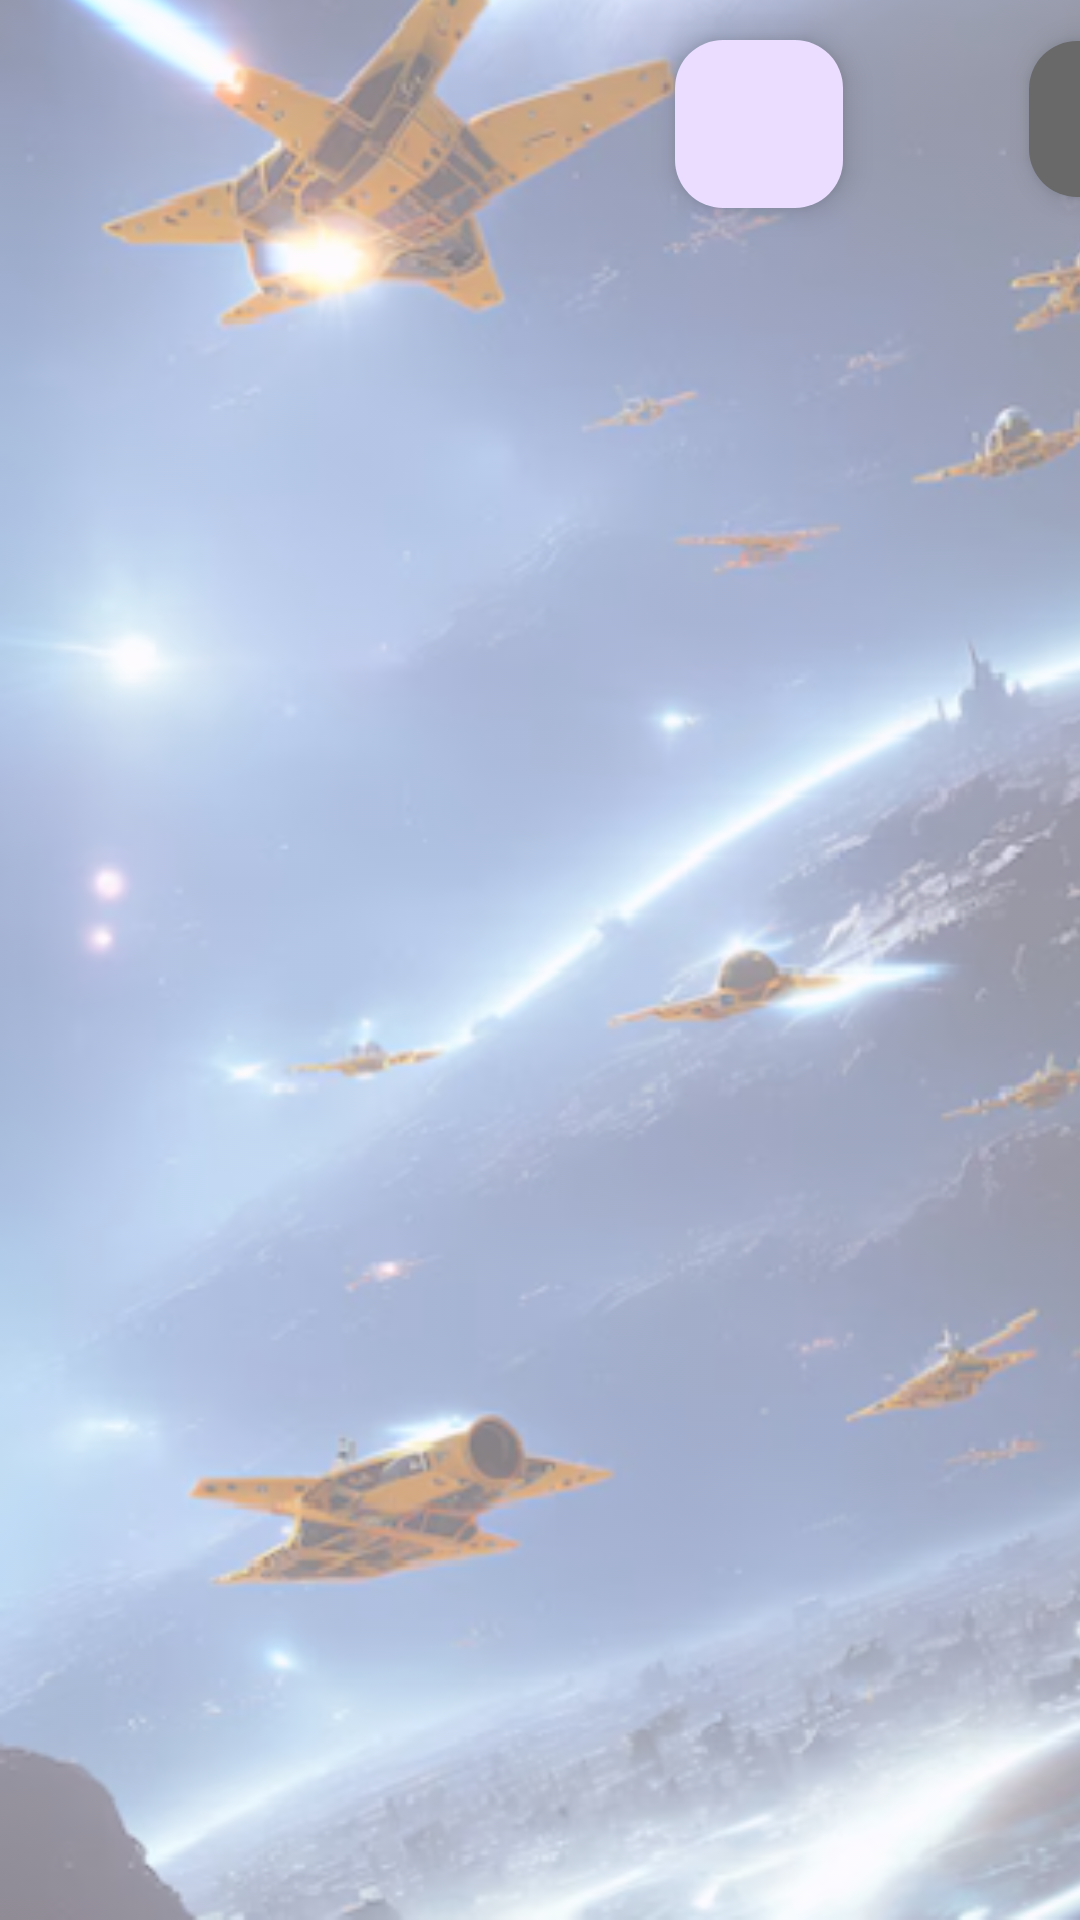

Here is an Android app screen rendered from its layout file. Give the layout XML and the strings, colors and styles it references.
<!-- AndroidManifest.xml: application theme Theme.DesafioTopDarkCliente -->
<!-- res/layout/fragment_fragmento_v_misiones.xml -->
<?xml version="1.0" encoding="utf-8"?>
<androidx.constraintlayout.widget.ConstraintLayout xmlns:android="http://schemas.android.com/apk/res/android"
    xmlns:app="http://schemas.android.com/apk/res-auto"
    xmlns:tools="http://schemas.android.com/tools"
    android:layout_width="match_parent"
    android:layout_height="match_parent"
    tools:context=".ui.FragmentoVMisiones">

    <ImageView
        android:id="@+id/imFondoMisionesV"
        android:layout_width="412dp"
        android:layout_height="734dp"
        android:alpha="0.5"
        android:src="@drawable/fondo_misiones_vader"
        app:layout_constraintBottom_toBottomOf="parent"
        app:layout_constraintEnd_toEndOf="parent"
        app:layout_constraintHorizontal_bias="0.0"
        app:layout_constraintStart_toStartOf="parent"
        app:layout_constraintTop_toTopOf="parent"
        app:layout_constraintVertical_bias="0.666" />

    <com.google.android.material.floatingactionbutton.FloatingActionButton
        android:id="@+id/fabAsignarMisiones"
        android:layout_width="wrap_content"
        android:layout_height="wrap_content"
        android:clickable="true"
        android:src="@drawable/piloto"
        app:layout_constraintBottom_toBottomOf="parent"
        app:layout_constraintEnd_toEndOf="parent"
        app:layout_constraintHorizontal_bias="0.74"
        app:layout_constraintStart_toStartOf="parent"
        app:layout_constraintTop_toTopOf="parent"
        app:layout_constraintVertical_bias="0.023" />

    <com.google.android.material.floatingactionbutton.FloatingActionButton
        android:id="@+id/fabAddMision"
        android:layout_width="52dp"
        android:layout_height="57dp"
        android:clickable="true"
        android:src="@drawable/add_ic"
        app:backgroundTint="#696969"
        app:layout_constraintBottom_toBottomOf="parent"
        app:layout_constraintEnd_toEndOf="@+id/imFondoMisionesV"
        app:layout_constraintHorizontal_bias="0.953"
        app:layout_constraintStart_toStartOf="parent"
        app:layout_constraintTop_toTopOf="parent"
        app:layout_constraintVertical_bias="0.023" />

    <androidx.recyclerview.widget.RecyclerView
        android:id="@+id/listaMisionesRecycler"
        android:layout_width="411dp"
        android:layout_height="415dp"
        app:layout_constraintBottom_toBottomOf="parent"
        app:layout_constraintEnd_toEndOf="parent"
        app:layout_constraintHorizontal_bias="0.058"
        app:layout_constraintStart_toStartOf="parent"
        app:layout_constraintTop_toTopOf="parent"
        app:layout_constraintVertical_bias="0.896" />

</androidx.constraintlayout.widget.ConstraintLayout>
<!-- resources referenced by this layout -->
<resources>
  <!-- drawable fondo_misiones_vader: png bitmap (drawable, 448366 bytes) -->
  <style name="Theme.DesafioTopDarkCliente" parent="Base.Theme.DesafioTopDarkCliente" />
  <style name="Base.Theme.DesafioTopDarkCliente" parent="Theme.Material3.DayNight.NoActionBar">
          
          
      </style>
</resources>
